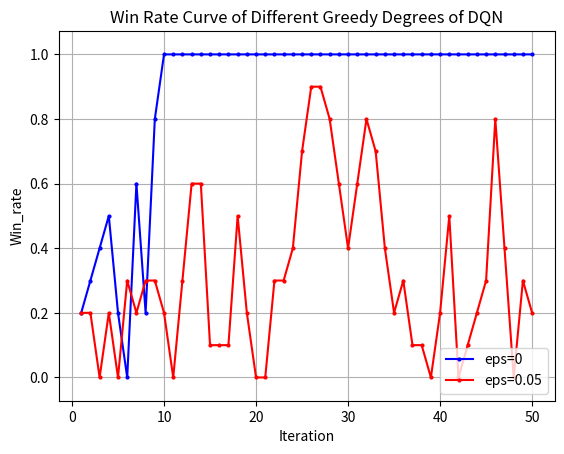

Python code for this plot:
import matplotlib.pyplot as plt
from matplotlib.font_manager import FontProperties
"""
missile 4500 
DQN eps=0 y_1
DQN eps=0.05 y_2
"""
# 设置中文字体
import numpy as np

# 示例数据
x = np.array(list(range(1, 51)))
y_1 = np.array([0.2, 0.3, 0.4, 0.5, 0.2, 0, 0.6, 0.2, 0.8])
y_1 = np.concatenate((y_1, np.full(41, 1)))
y_2 = np.array([2, 2, 0, 2, 0, 3, 2, 3, 3, 2, 0, 3, 6, 6, 1, 1, 1, 5, 2, 0, 0, 3, 3, 4, 7, 9, 9, 8, 6, 4, 6, 8, 7, 4, 2, 3, 1, 1, 0, 2, 5, 0, 1, 2, 3, 8, 4, 0, 3, 2])
y_2 = np.array([i * 0.1 for i in y_2])
# 示例数据
# 创建折线图
plt.plot(x, y_1, marker='o', linestyle='-', color='b', label='eps=0',markersize=2)
plt.plot(x, y_2, marker='o', linestyle='-', color='r', label='eps=0.05',markersize=2)
shadow_width = 0.02  # 阴影宽度
y_1_upper = y_1 + shadow_width
y_1_lower = y_1 - shadow_width
y_2_upper = y_2 + shadow_width
y_2_lower = y_2 - shadow_width

# 填充阴影
plt.fill_between(x, y_1_upper, y_1_lower, color='b', alpha=0.01)
plt.fill_between(x, y_2_upper, y_2_lower, color='r', alpha=0.01)
# 添加标题和标签
plt.title('Win Rate Curve of Different Greedy Degrees of DQN')
plt.xlabel('Iteration')
plt.ylabel('Win_rate')
# 添加网格
plt.grid(True)
# 显示图例
plt.legend(loc='lower right')
# 显示图表
plt.show()

